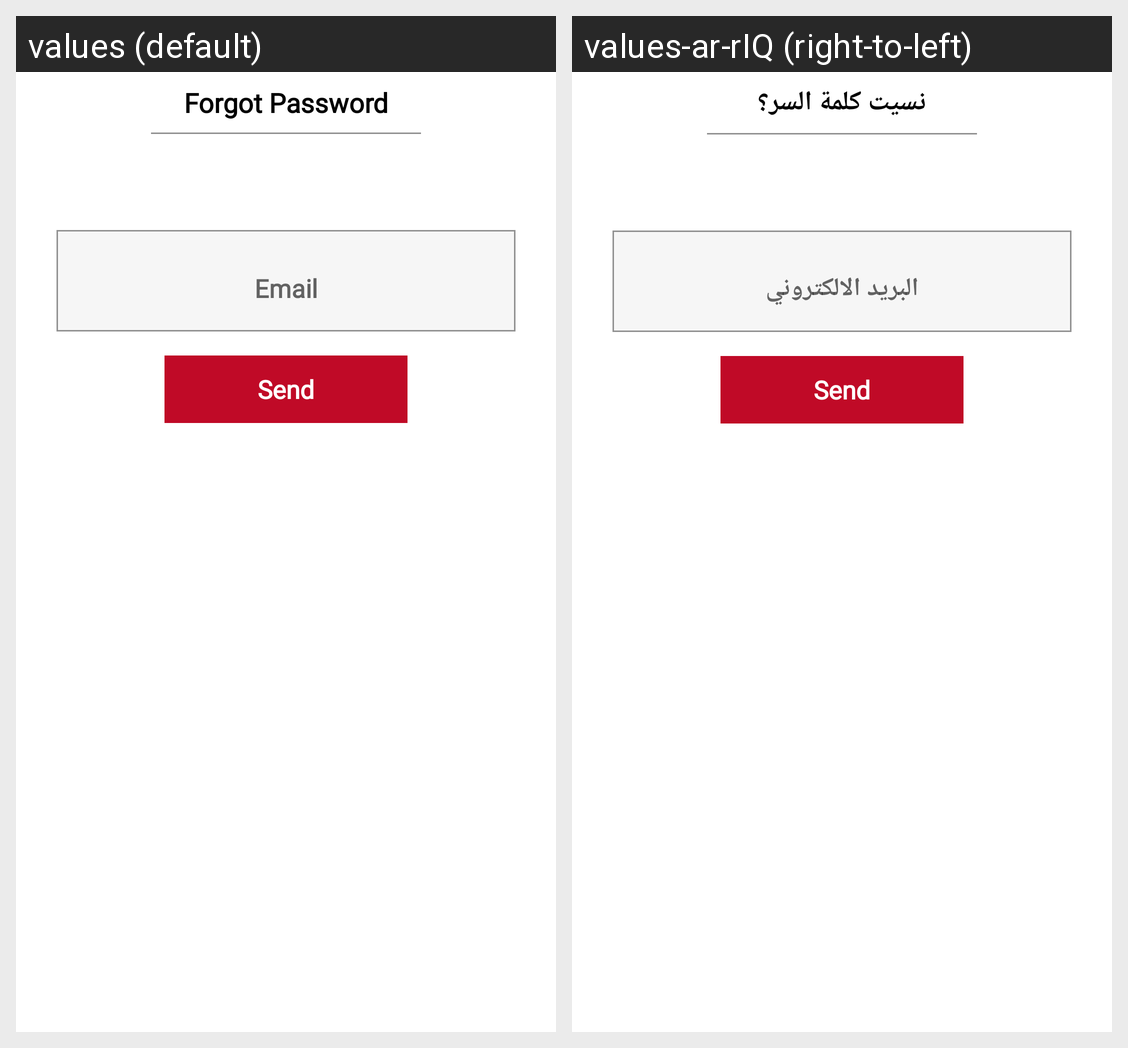

Strings drawn on this Android screen and how each of the app's shown locales translates them:
Android screen res/layout/forgotpw_fragment.xml rendered under 2 locales, left to right: values (default), values-ar-rIQ (right-to-left). Device: Nexus 5 (rendered at 1080×1920; each locale shown at half size, 540×960, under a caption strip naming it); theme AppTheme.NoActionBar.
Strings drawn on this screen, with the default value and each locale's value (text and hints the layout hard-codes, and strings that could not be matched under every locale, appear in the picture but are not listed):

forgetPW
  values: Forgot Password
  values-ar-rIQ: نسيت كلمة السر؟

email
  values: Email
  values-ar-rIQ: البريد الالكتروني
